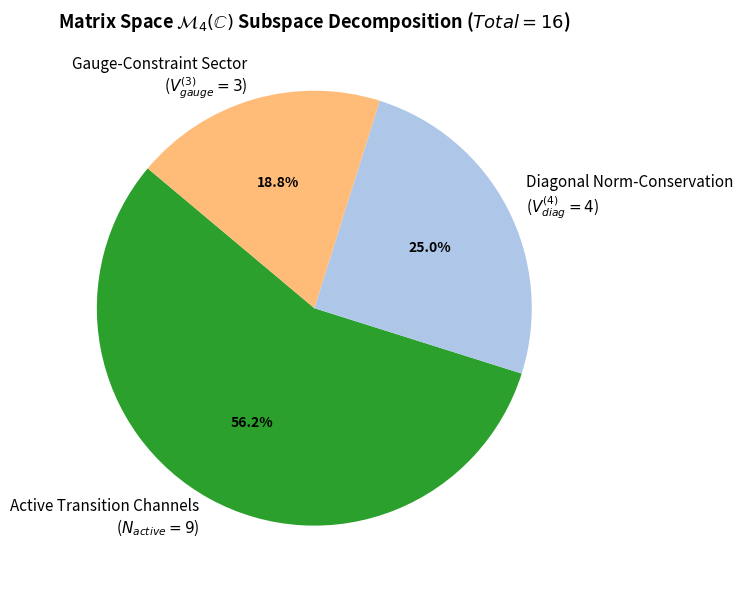

This figure's Python source:
import matplotlib.pyplot as plt

def plot_subspace_decomposition():
    fig, ax = plt.subplots(figsize=(8, 6), subplot_kw=dict(aspect="equal"))
    
    subspaces = ['Active Transition Channels\n($N_{active} = 9$)', 
                 'Diagonal Norm-Conservation\n($V_{diag}^{(4)} = 4$)', 
                 'Gauge-Constraint Sector\n($V_{gauge}^{(3)} = 3$)']
    dims = [9, 4, 3]
    colors = ['#2ca02c', '#aec7e8', '#ffbb78']
    
    wedges, texts, autotexts = ax.pie(dims, labels=subspaces, autopct='%1.1f%%',
                                      startangle=140, colors=colors, 
                                      textprops=dict(color="black", fontsize=11))
    
    plt.setp(autotexts, size=10, weight="bold")
    ax.set_title("Matrix Space $\\mathcal{M}_4(\\mathbb{C})$ Subspace Decomposition ($Total = 16$)", fontsize=13, fontweight='bold')
    
    plt.tight_layout()
    plt.savefig('subspace_decomposition.png', dpi=300)
    plt.show()

if __name__ == '__main__':
    plot_subspace_decomposition()
